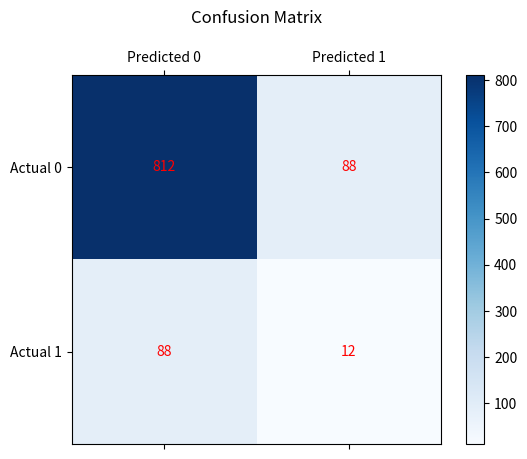

Reproduce this figure in Python.
import random
import matplotlib.pyplot as plt

# 1. Generate 1000 actual values
y_true = [0] * 900 + [1] * 100

# Generate 1000 predicted values
y_pred = [0] * 900 + [1] * 100

# Shuffle both randomly
random.shuffle(y_true)
random.shuffle(y_pred)

# 2. Calculate confusion matrix
TP = 0
TN = 0
FP = 0
FN = 0

for i in range(1000):
    if y_true[i] == 1 and y_pred[i] == 1:
        TP += 1
    elif y_true[i] == 0 and y_pred[i] == 0:
        TN += 1
    elif y_true[i] == 0 and y_pred[i] == 1:
        FP += 1
    elif y_true[i] == 1 and y_pred[i] == 0:
        FN += 1

print("Confusion Matrix:")
cm = [[TN, FP],
      [FN, TP]]
print(cm)

# 3. Calculate precision and recall
precision = TP / (TP + FP) if (TP + FP) != 0 else 0
recall = TP / (TP + FN) if (TP + FN) != 0 else 0

if FP > FN:
    print("Precision is more important because FP is higher.")
else:
    print("Recall is more important because FN is higher.")

# 4. Randomly give priority to FP or FN
priority = random.choice(["FP", "FN"])
if priority == "FP":
    beta = 0.5
else:
    beta = 2

print("Priority given to:", priority)
print("Beta =", beta)

# 5. Calculate F-beta score
try:
    f_beta = ((1 + beta ** 2) * precision * recall) / ((beta ** 2 * precision) + recall)
except ZeroDivisionError:
    f_beta = 0
print("F-beta score =", f_beta)

# --- Added Graph ---
fig, ax = plt.subplots()
cax = ax.matshow(cm, cmap='Blues')
plt.title('Confusion Matrix\n')
fig.colorbar(cax)
ax.set_xticklabels([''] + ['Predicted 0', 'Predicted 1'])
ax.set_yticklabels([''] + ['Actual 0', 'Actual 1'])

for i in range(2):
    for j in range(2):
        plt.text(j, i, str(cm[i][j]), ha='center', va='center', color='red')
plt.show()
